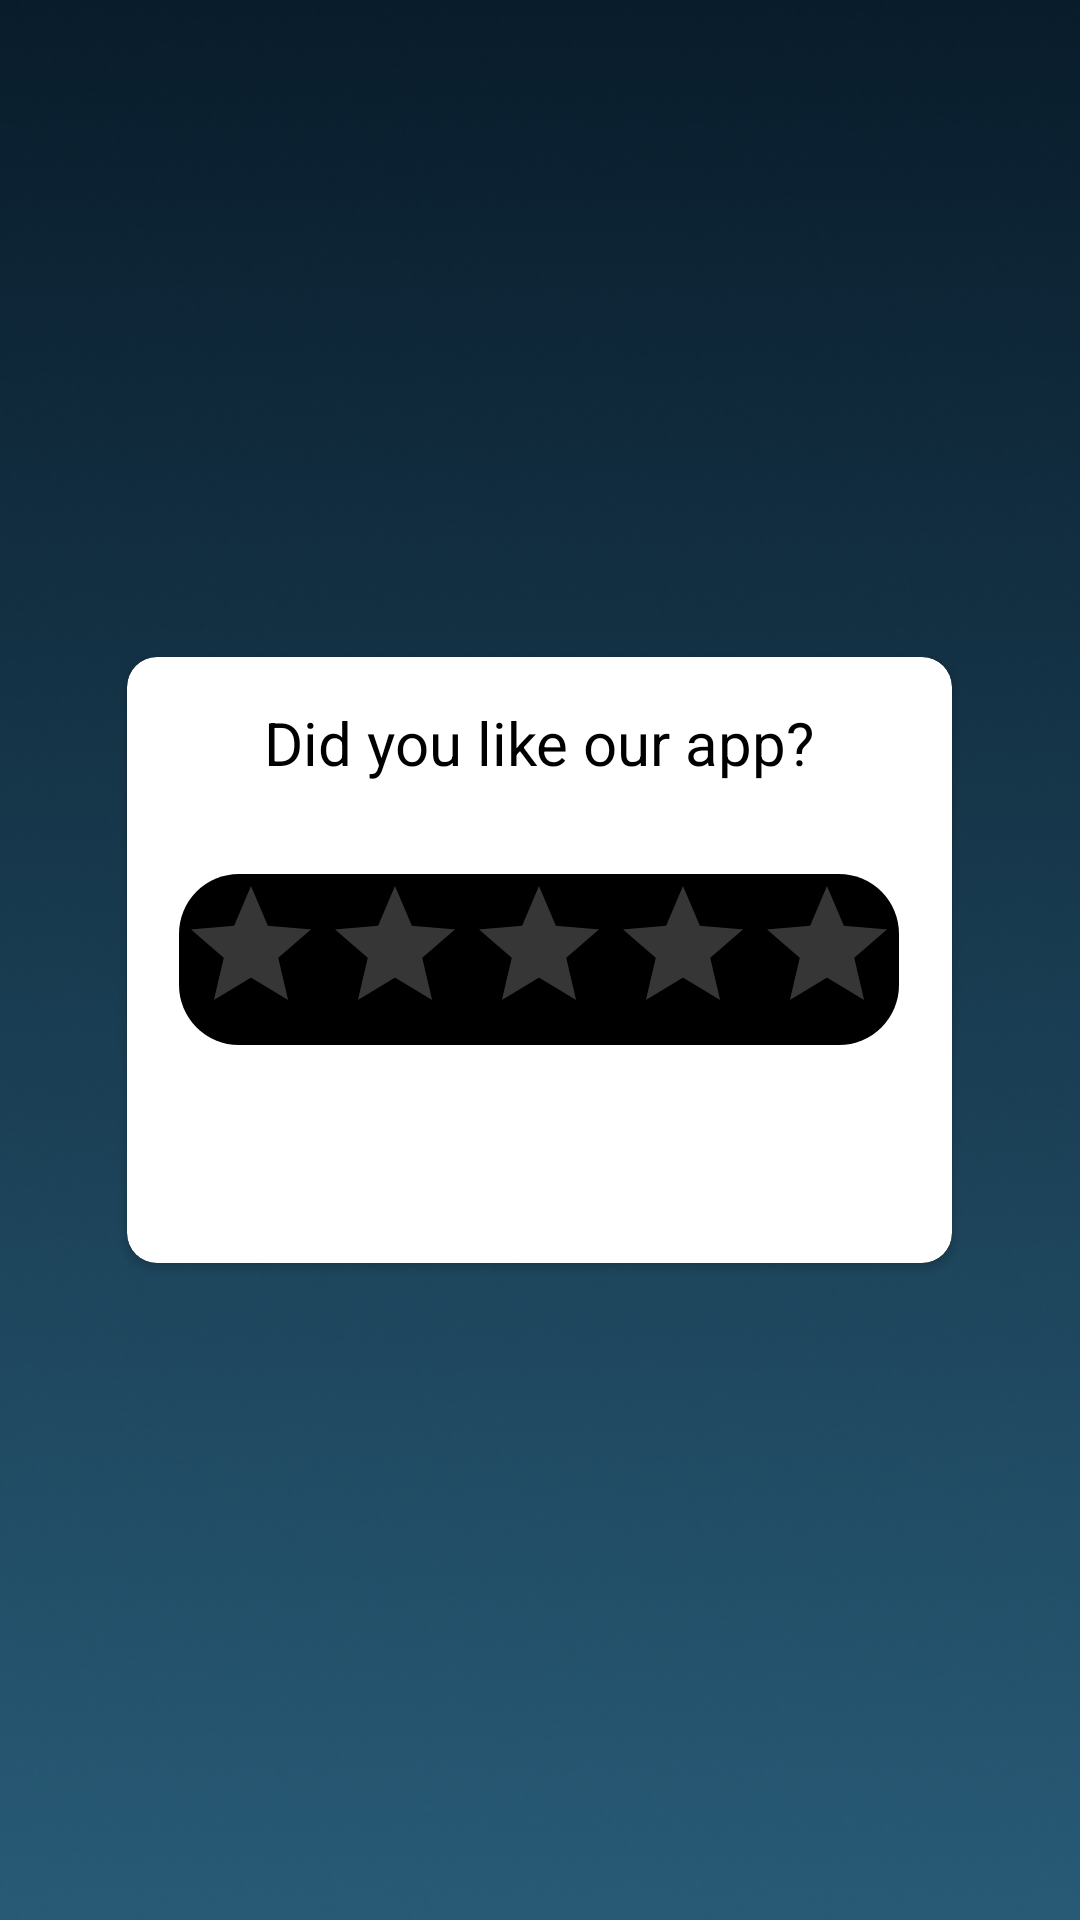

Write the Android layout XML for this screen, with the resource values it uses.
<!-- AndroidManifest.xml: application theme Theme.Design.NoActionBar -->
<!-- res/layout/fragment_rate_app.xml -->
<?xml version="1.0" encoding="utf-8"?>
<FrameLayout xmlns:android="http://schemas.android.com/apk/res/android"
    xmlns:tools="http://schemas.android.com/tools"
    android:layout_width="match_parent"
    android:layout_height="match_parent"
    xmlns:app="http://schemas.android.com/apk/res-auto"
    android:background="@drawable/backgraund"
    tools:context=".settings.RateAppFragment">

    <androidx.cardview.widget.CardView
        android:layout_width="275dp"
        android:layout_height="202dp"
        android:layout_gravity="center"
        android:backgroundTint="@color/white"
        android:padding="20dp"
        app:cardCornerRadius="10dp">

        <TextView
            android:layout_width="wrap_content"
            android:layout_height="wrap_content"
            android:layout_gravity="top|center"
            android:layout_marginTop="15dp"
            android:text="@string/did_you_like_our_app"
            android:textColor="@color/black"
            android:textSize="20sp" />

        <RatingBar
            android:layout_width="wrap_content"
            android:layout_height="wrap_content"
            android:layout_gravity="center"
            android:progressTint="@color/orange"
            android:progress="3"
            android:background="@drawable/ratingbar_background" />

    </androidx.cardview.widget.CardView>

</FrameLayout>
<!-- resources referenced by this layout -->
<resources>
  <color name="black">#FF000000</color>
  <color name="orange">#EE581A</color>
  <color name="white">#FFFFFFFF</color>
  <!-- drawable backgraund: png bitmap (drawable, 152984 bytes) -->
  <!-- drawable ratingbar_background (drawable) -->
  <?xml version="1.0" encoding="utf-8"?>
  <shape xmlns:android="http://schemas.android.com/apk/res/android"
      android:shape="rectangle">
  
      <solid
          android:color="@color/black"/>
  
      <corners
          android:topLeftRadius="20dp"
          android:topRightRadius="20dp"
          android:bottomLeftRadius="20dp"
          android:bottomRightRadius="20dp"/>
  
  </shape>
  <string name="did_you_like_our_app">Did you like our app?</string>
</resources>
